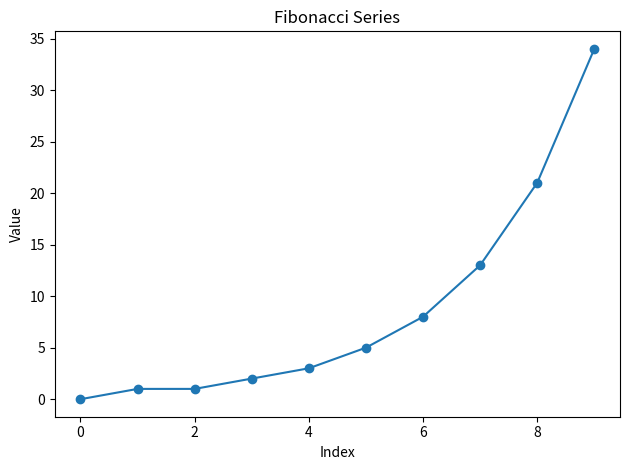

The script that saved this image:
def fibonacci(n):
    a, b = 0, 1
    for _ in range(n):
        yield a
        a, b = b, a + b


if __name__ == "__main__":
    import sys
    import matplotlib.pyplot as plt

    n = int(sys.argv[1]) if len(sys.argv) > 1 else 10
    values = list(fibonacci(n))
    print(values)

    plt.plot(range(n), values, marker="o")
    plt.title("Fibonacci Series")
    plt.xlabel("Index")
    plt.ylabel("Value")
    plt.tight_layout()
    plt.savefig("fibonacci.png")
    plt.show()
